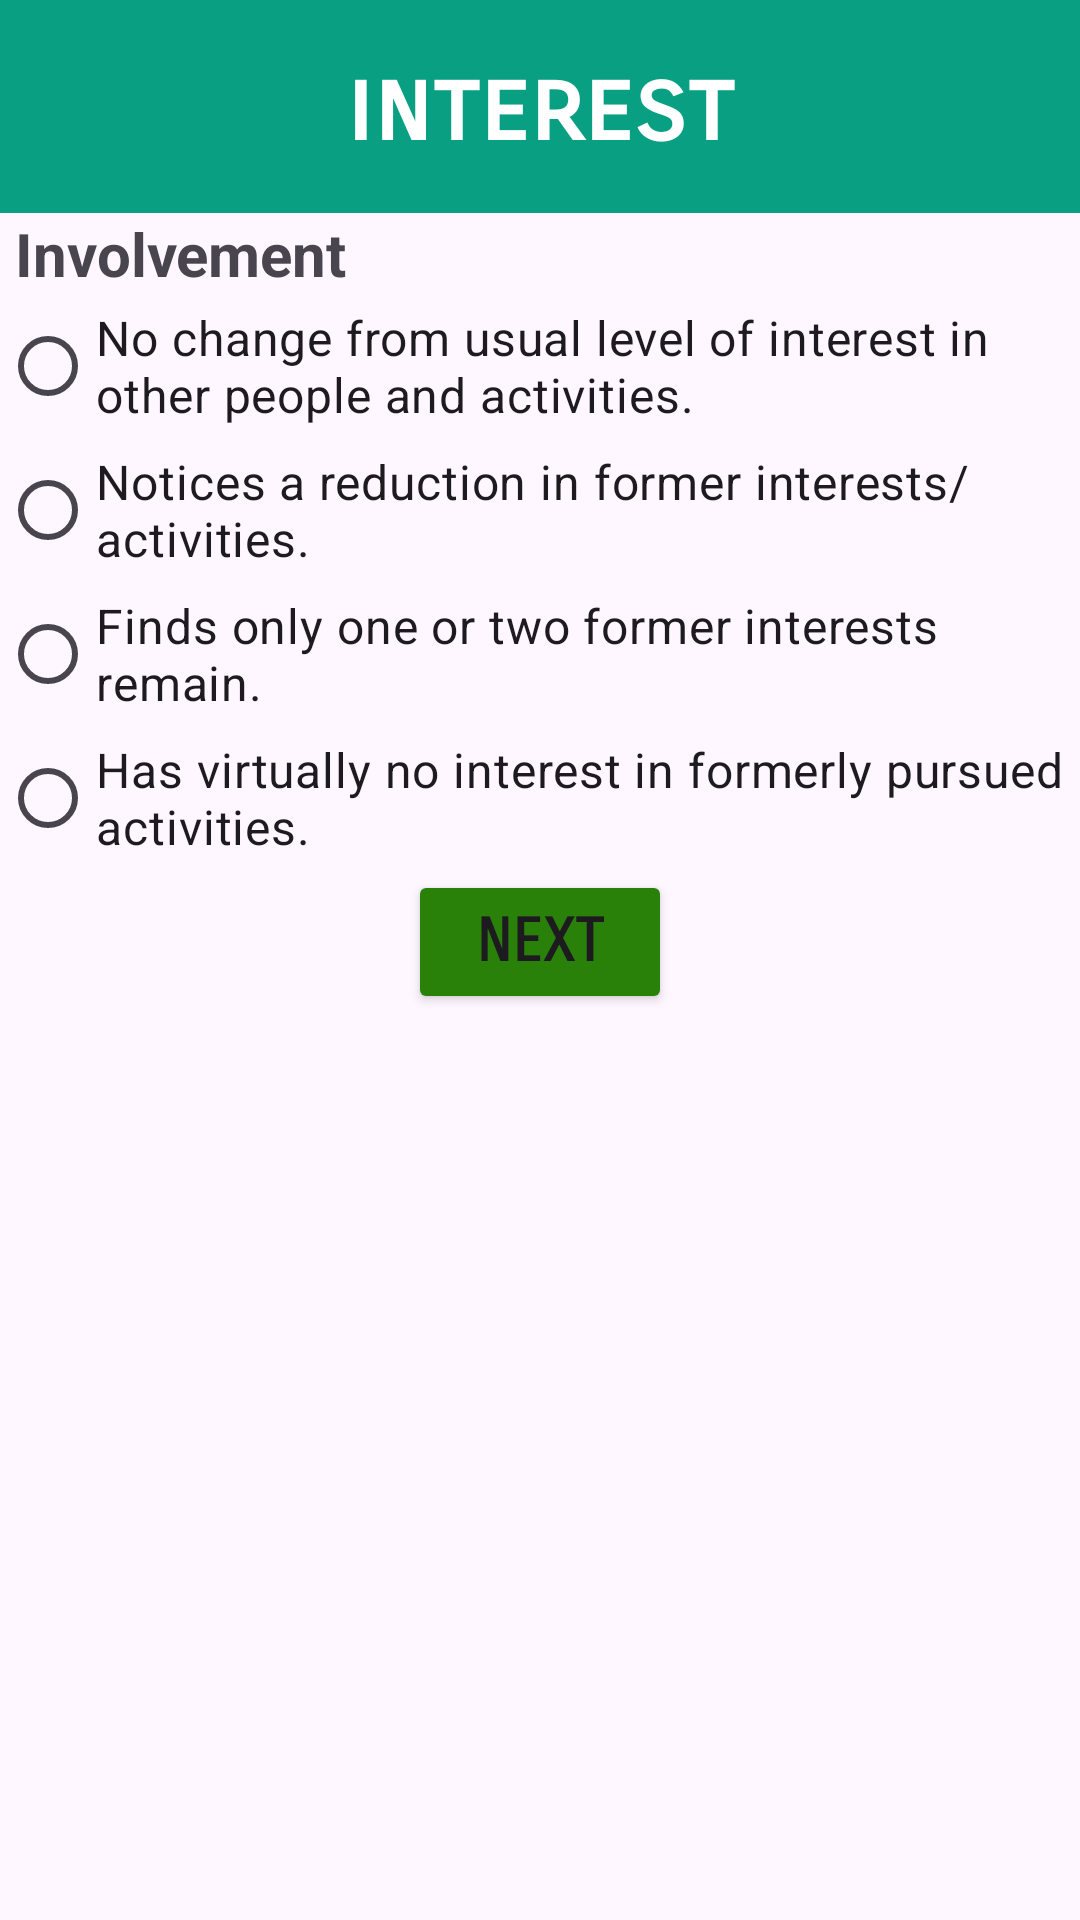

Reconstruct the res/layout file that produces this screen, plus the resources it refers to.
<!-- AndroidManifest.xml: application theme Theme.Lecture8_exercise -->
<!-- res/layout/activity_interest.xml -->
<?xml version="1.0" encoding="utf-8"?>
<LinearLayout xmlns:android="http://schemas.android.com/apk/res/android"
    xmlns:app="http://schemas.android.com/apk/res-auto"
    xmlns:tools="http://schemas.android.com/tools"
    android:layout_width="match_parent"
    android:layout_height="match_parent"
    android:orientation="vertical"
    tools:context=".InterestActivity">

    <TextView
        android:id="@+id/intTitle"
        android:layout_width="match_parent"
        android:layout_height="wrap_content"
        android:background="#089F82"
        android:textColor="@color/white"
        android:fontFamily="sans-serif-smallcaps"
        android:paddingVertical="15dp"
        android:text="@string/interest"
        android:textAlignment="center"
        android:textAllCaps="false"
        android:textSize="34sp"
        android:textStyle="bold" />

    <TextView
        android:id="@+id/intPrompt"
        android:layout_width="match_parent"
        android:layout_height="wrap_content"
        android:paddingHorizontal="5dp"
        android:text="Involvement"
        android:textSize="20sp"
        android:textStyle="bold" />

    <RadioGroup
        android:layout_width="match_parent"
        android:layout_height="wrap_content"
        android:layout_gravity="center|center_horizontal">

        <RadioButton
            android:id="@+id/int0"
            android:layout_width="match_parent"
            android:layout_height="wrap_content"
            android:checked="false"
            android:onClick="actionClick"
            android:text="@string/int_0"
            android:textSize="16sp" />

        <RadioButton
            android:id="@+id/int1"
            android:layout_width="match_parent"
            android:layout_height="wrap_content"
            android:checked="false"
            android:onClick="actionClick"
            android:text="@string/int_1"
            android:textSize="16sp" />

        <RadioButton
            android:id="@+id/int2"
            android:layout_width="match_parent"
            android:layout_height="wrap_content"
            android:checked="false"
            android:onClick="actionClick"
            android:text="@string/int_2"
            android:textSize="16sp" />

        <RadioButton
            android:id="@+id/int3"
            android:layout_width="match_parent"
            android:layout_height="wrap_content"
            android:checked="false"
            android:onClick="actionClick"
            android:text="@string/int_3"
            android:textSize="16sp" />
    </RadioGroup>

    <Button
        android:id="@+id/submitInterest"
        android:layout_width="wrap_content"
        android:layout_height="wrap_content"
        android:layout_gravity="bottom|center_horizontal"
        android:backgroundTint="#2A810A"
        android:fontFamily="sans-serif-smallcaps"
        android:text="@string/next_page_button"
        android:textAlignment="center"
        android:textSize="20sp"
        android:textStyle="bold" />
</LinearLayout>
<!-- resources referenced by this layout -->
<resources>
  <string name="int_0">No change from usual level of interest in other people and activities.</string>
  <string name="int_1">Notices a reduction in former interests/activities.</string>
  <string name="int_2">Finds only one or two former interests remain.</string>
  <string name="int_3">Has virtually no interest in formerly pursued activities.</string>
  <string name="interest">interest</string>
  <string name="next_page_button">next</string>
  <style name="Theme.Lecture8_exercise" parent="Base.Theme.Lecture8_exercise" />
  <style name="Base.Theme.Lecture8_exercise" parent="Theme.Material3.DayNight.NoActionBar">
          
          
      </style>
  <!-- not gathered from this repository: default colours our renderer supplied (Android Studio template values) -->
  <color name="white">#FFFFFFFF</color>
</resources>
